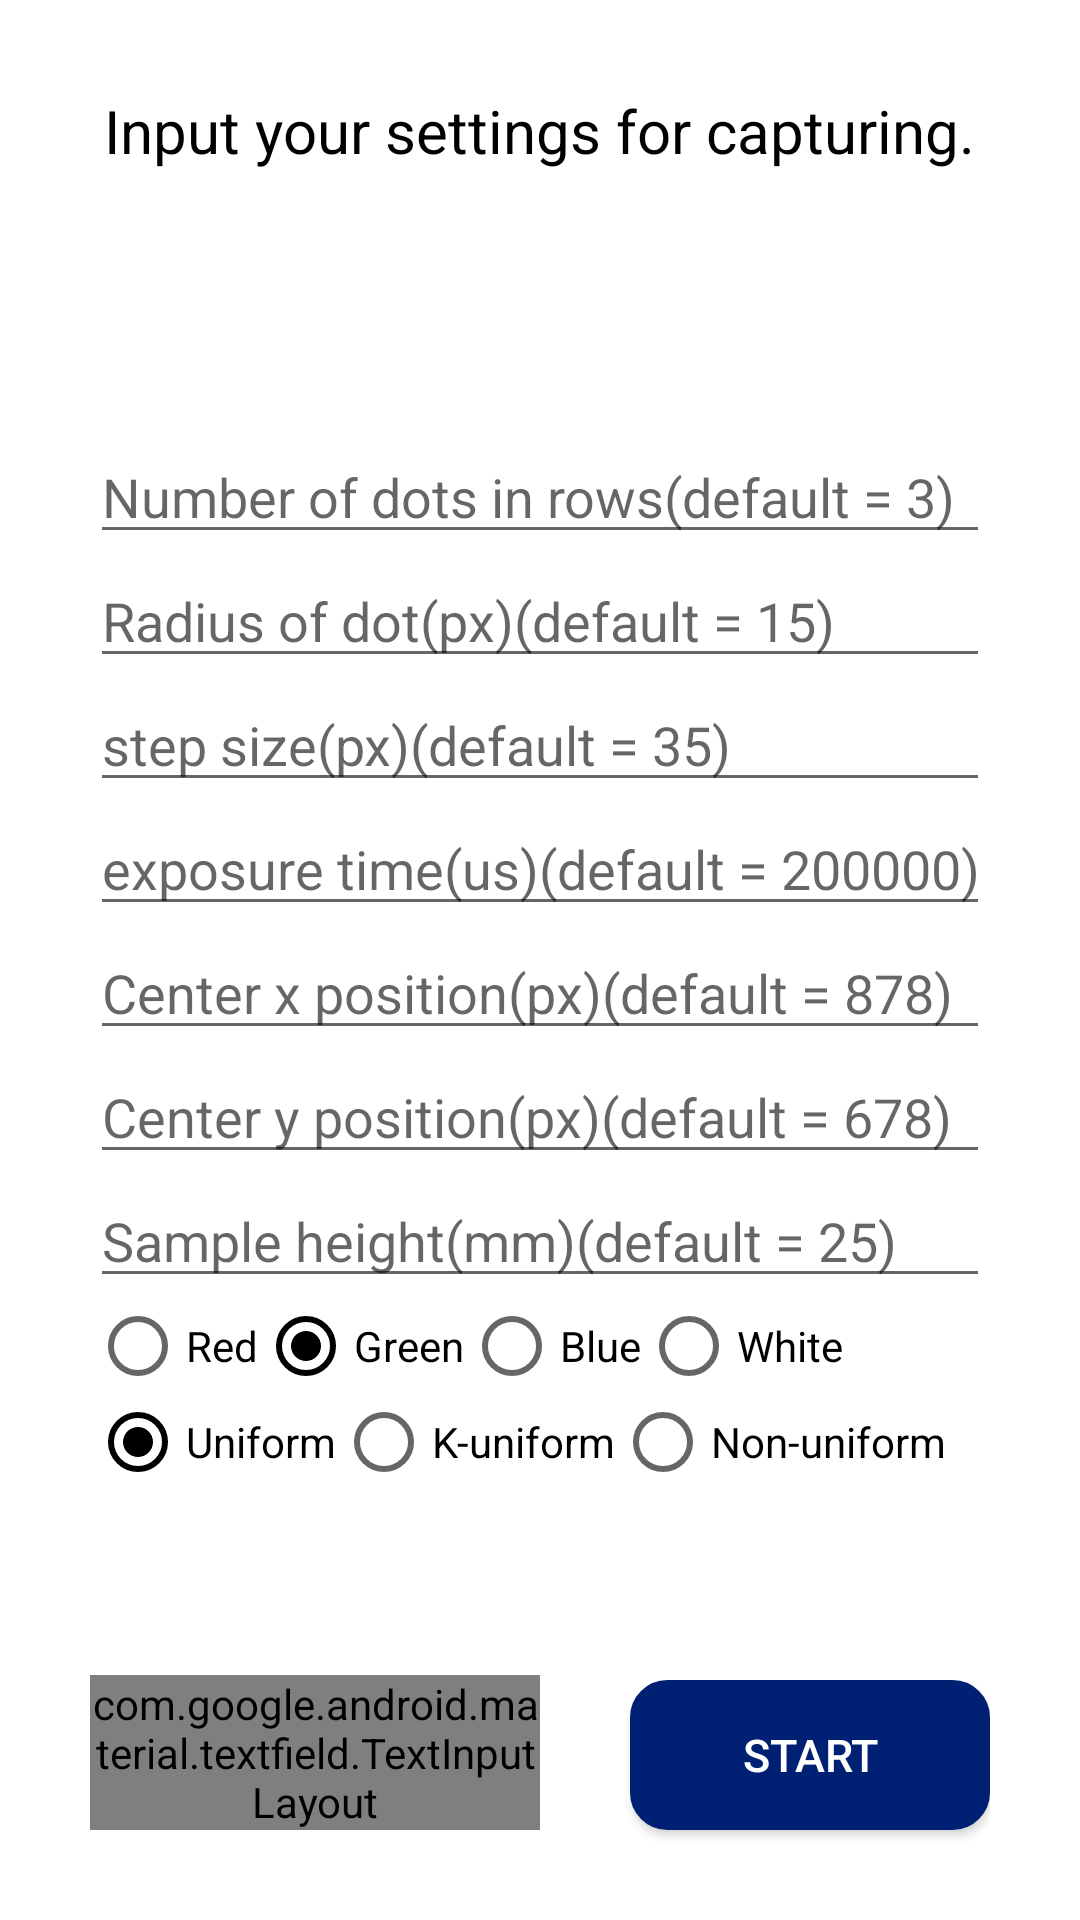

Android layout source for this screen:
<!-- AndroidManifest.xml: application theme AppTheme -->
<!-- res/layout/activity_captureoption.xml -->
<?xml version="1.0" encoding="utf-8"?>
<FrameLayout xmlns:android="http://schemas.android.com/apk/res/android"
    xmlns:app="http://schemas.android.com/apk/res-auto"
    xmlns:tools="http://schemas.android.com/tools"
    android:orientation="vertical"
    android:paddingStart="30dp"
    android:paddingEnd="30dp"
    android:layout_width="match_parent"
    android:layout_height="match_parent"
    android:background="#ffffff">

    <TextView
        android:layout_marginTop="30dp"
        android:layout_width="wrap_content"
        android:layout_height="wrap_content"
        android:layout_gravity="top|center"
        android:textSize="20sp"
        android:textColor="@android:color/black"
        android:text="Input your settings for capturing."/>

    <LinearLayout
        android:layout_width="match_parent"
        android:layout_height="wrap_content"
        android:layout_gravity="center"
        android:orientation="vertical">

        <EditText
            android:id="@+id/editText_row"
            android:layout_width="match_parent"
            android:layout_height="wrap_content"
            android:ems="10"
            android:hint="Number of dots in rows(default = 3)"
            android:inputType="number" />

        <EditText
            android:id="@+id/editText_size"
            android:layout_width="match_parent"
            android:layout_height="wrap_content"
            android:ems="10"
            android:hint="Radius of dot(px)(default = 15)"
            android:inputType="number" />

        <EditText
            android:id="@+id/editText_step"
            android:layout_width="match_parent"
            android:layout_height="wrap_content"
            android:ems="10"
            android:hint="step size(px)(default = 35)"
            android:inputType="number" />

        <EditText
            android:id="@+id/editText_exp"
            android:layout_width="match_parent"
            android:layout_height="wrap_content"
            android:ems="10"
            android:hint="exposure time(us)(default = 200000)"
            android:inputType="number" />

        <EditText
            android:id="@+id/editText_center_x"
            android:layout_width="match_parent"
            android:layout_height="wrap_content"
            android:ems="10"
            android:hint="Center x position(px)(default = 878)"
            android:inputType="number" />

        <EditText
            android:id="@+id/editText_center_y"
            android:layout_width="match_parent"
            android:layout_height="wrap_content"
            android:ems="10"
            android:hint="Center y position(px)(default = 678)"
            android:inputType="number" />

        <EditText
            android:id="@+id/editText_sample_height"
            android:layout_width="match_parent"
            android:layout_height="wrap_content"
            android:ems="10"
            android:hint="Sample height(mm)(default = 25)"
            android:inputType="number" />
        <RadioGroup
            android:id="@+id/radio_group"
            android:layout_width="match_parent"
            android:layout_height="wrap_content"
            android:orientation="horizontal">

            <RadioButton
                android:id="@+id/radio_red"
                android:layout_width="wrap_content"
                android:layout_height="match_parent"
                android:text="Red" />

            <RadioButton
                android:id="@+id/radio_green"
                android:layout_width="wrap_content"
                android:layout_height="match_parent"
                android:checked="true"
                android:text="Green" />

            <RadioButton
                android:id="@+id/radio_blue"
                android:layout_width="wrap_content"
                android:layout_height="match_parent"
                android:text="Blue" />

            <RadioButton
                android:id="@+id/radio_white"
                android:layout_width="wrap_content"
                android:layout_height="match_parent"
                android:text="White" />

        </RadioGroup>
        <RadioGroup
            android:id="@+id/capture_radio_group"
            android:layout_width="match_parent"
            android:layout_height="wrap_content"
            android:orientation="horizontal">

            <RadioButton
                android:id="@+id/capture_radio_normal"
                android:layout_width="wrap_content"
                android:layout_height="match_parent"
                android:checked="true"
                android:text="Uniform" />

            <RadioButton
                android:id="@+id/capture_radio_uniform"
                android:layout_width="wrap_content"
                android:layout_height="match_parent"
                android:text="K-uniform" />

            <RadioButton
                android:id="@+id/capture_radio_non_uniform"
                android:layout_width="wrap_content"
                android:layout_height="match_parent"
                android:text="Non-uniform" />

        </RadioGroup>

    </LinearLayout>

    <LinearLayout
        android:layout_width="match_parent"
        android:layout_height="wrap_content"
        android:orientation="vertical">

        <LinearLayout
            android:layout_width="match_parent"
            android:layout_height="0dp"
            android:layout_weight="1"
            android:orientation="horizontal">
        </LinearLayout>
    </LinearLayout>
    <com.google.android.material.textfield.TextInputLayout
        android:id="@+id/til_capture_mode"
        android:layout_marginBottom="30dp"
        style="@style/Widget.MaterialComponents.TextInputLayout.OutlinedBox.ExposedDropdownMenu"
        android:layout_width="150dp"
        android:layout_height="wrap_content"
        android:hint="Mode"
        android:layout_gravity="bottom|start">
        <AutoCompleteTextView
            android:id="@+id/tv_capture_mode"
            android:layout_width="match_parent"
            android:layout_height="match_parent"
            android:layout_weight="1"
            android:inputType="none"
            tools:text="Type" />
    </com.google.android.material.textfield.TextInputLayout>
    <Button
        android:id="@+id/start_recon_button"
        android:layout_width="120dp"
        android:textSize="15sp"
        android:layout_height="50dp"
        android:layout_gravity="end|bottom"
        android:layout_marginBottom="30dp"
        android:background="@drawable/button_background"
        android:text="Start"
        android:textColor="@android:color/white" />
</FrameLayout>
<!-- resources referenced by this layout -->
<resources>
  <!-- drawable button_background (drawable) -->
  <?xml version="1.0" encoding="utf-8"?>
  <shape xmlns:android="http://schemas.android.com/apk/res/android"
  
      android:padding="10dp"
      android:shape="rectangle" >
      <solid android:color="#002173" />
      <corners
          android:bottomLeftRadius="12dp"
          android:bottomRightRadius="12dp"
          android:topLeftRadius="12dp"
          android:topRightRadius="12dp" />
      <stroke
          android:width="1dp"
          android:color="#002173" />
  
  </shape>
  <style name="AppTheme" parent="Theme.AppCompat.Light.DarkActionBar">
          
          <item name="colorPrimary">@color/colorPrimary</item>
          <item name="colorPrimaryDark">@color/colorPrimaryDark</item>
          <item name="colorAccent">@color/colorAccent</item>
      </style>
  <color name="colorPrimary">#002173</color>
  <color name="colorPrimaryDark">#002173</color>
  <color name="colorAccent">#000000</color>
</resources>
